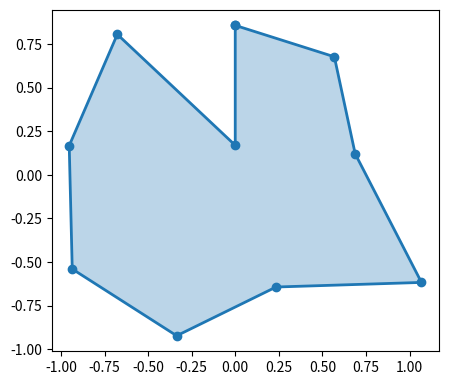

Generate this figure with matplotlib:
import numpy as np
import matplotlib.pyplot as plt
import matplotlib.animation as animation
import random

def generate_shape(num_points=5):
    angles = np.linspace(0, 2 * np.pi, num_points) # generates 'num_points' number of angles between 0 and 2π
    radius = 1 + 0.3 * np.random.randn(num_points) # creates 'num_points' random values from a normal distribution.
    x = radius * np.sin(angles) # x-coordination
    y = radius * np.cos(angles) # y-coordination
    return x, y

# x, y = generate_shape(10)  


# x = np.append(x, x[0])
# y = np.append(y, y[0])

# plt.figure(figsize=(5, 5))
# plt.plot(x, y, 'o-', linewidth=2)
# plt.fill(x, y, alpha=0.3)
# plt.gca().set_aspect('equal', adjustable='box')
# plt.show()
        
#for i in range(5):
#    number = np.random.randint(10)
#    x, y = generate_shape(10)  
#    x = np.append(x, x[0])
#    y = np.append(y, y[0])
#    plt.figure(figsize=(5, 5))
#    plt.plot(x, y, 'o-', linewidth=2)
#    plt.fill(x, y, alpha=0.3)
#    plt.gca().set_aspect('equal', adjustable='box')
#    plt.show()


plt.figure(figsize=(5, 5))

for i in range(5):
    x, y = generate_shape(10)  
    x = np.append(x, x[0])
    y = np.append(y, y[0])
    
    # clear the current figure
    plt.clf()

    # plot the new shape
    plt.plot(x, y, 'o-', linewidth=2)
    plt.fill(x, y, alpha=0.3)
    plt.gca().set_aspect('equal', adjustable='box')
    
    # display the shape
    plt.pause(1)  # then pause to display each shape for 1 second

plt.show()
